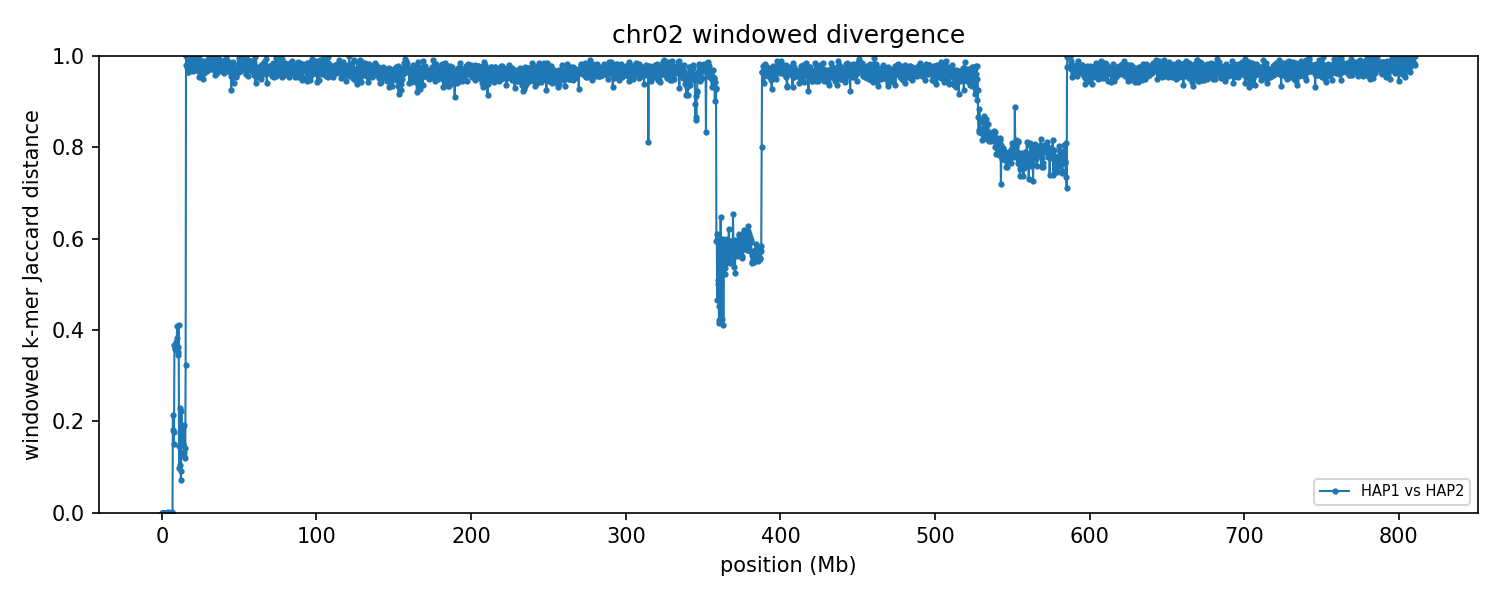

The table this chart was drawn from, first rows:
group	win_start	win_end	unit_a	unit_b	hap_a	hap_b	chrom_a	chrom_b	kmers_a	kmers_b	shared	union	jaccard_distance
chr02	1	250000	HAP1_chr02	HAP2_chr02	HAP1	HAP2	2	2	4734	4734	4734	4734	0.000000
chr02	250001	500000	HAP1_chr02	HAP2_chr02	HAP1	HAP2	2	2	22608	22608	22608	22608	0.000000
chr02	500001	750000	HAP1_chr02	HAP2_chr02	HAP1	HAP2	2	2	200840	200840	200840	200840	0.000000
chr02	750001	1000000	HAP1_chr02	HAP2_chr02	HAP1	HAP2	2	2	165719	165719	165719	165719	0.000000
chr02	1000001	1250000	HAP1_chr02	HAP2_chr02	HAP1	HAP2	2	2	206799	206799	206799	206799	0.000000
chr02	1250001	1500000	HAP1_chr02	HAP2_chr02	HAP1	HAP2	2	2	219407	219407	219407	219407	0.000000
chr02	1500001	1750000	HAP1_chr02	HAP2_chr02	HAP1	HAP2	2	2	213118	213120	213106	213132	0.000122
chr02	1750001	2000000	HAP1_chr02	HAP2_chr02	HAP1	HAP2	2	2	205587	205587	205587	205587	0.000000
chr02	2000001	2250000	HAP1_chr02	HAP2_chr02	HAP1	HAP2	2	2	221662	221662	221662	221662	0.000000
chr02	2250001	2500000	HAP1_chr02	HAP2_chr02	HAP1	HAP2	2	2	236199	236199	236199	236199	0.000000
chr02	2500001	2750000	HAP1_chr02	HAP2_chr02	HAP1	HAP2	2	2	135593	135593	135593	135593	0.000000
chr02	2750001	3000000	HAP1_chr02	HAP2_chr02	HAP1	HAP2	2	2	201060	201060	201060	201060	0.000000
chr02	3000001	3250000	HAP1_chr02	HAP2_chr02	HAP1	HAP2	2	2	216778	216778	216778	216778	0.000000
chr02	3250001	3500000	HAP1_chr02	HAP2_chr02	HAP1	HAP2	2	2	221561	221561	221561	221561	0.000000
chr02	3500001	3750000	HAP1_chr02	HAP2_chr02	HAP1	HAP2	2	2	230092	230092	230092	230092	0.000000
chr02	3750001	4000000	HAP1_chr02	HAP2_chr02	HAP1	HAP2	2	2	185093	185016	184961	185148	0.001010
chr02	4000001	4250000	HAP1_chr02	HAP2_chr02	HAP1	HAP2	2	2	221117	221117	221114	221120	0.000027
chr02	4250001	4500000	HAP1_chr02	HAP2_chr02	HAP1	HAP2	2	2	220432	220432	220429	220435	0.000027
chr02	4500001	4750000	HAP1_chr02	HAP2_chr02	HAP1	HAP2	2	2	237997	237994	237994	237997	0.000013
chr02	4750001	5000000	HAP1_chr02	HAP2_chr02	HAP1	HAP2	2	2	217882	217883	217880	217885	0.000023
chr02	5000001	5250000	HAP1_chr02	HAP2_chr02	HAP1	HAP2	2	2	166702	166702	166702	166702	0.000000
chr02	5250001	5500000	HAP1_chr02	HAP2_chr02	HAP1	HAP2	2	2	202504	202504	202504	202504	0.000000
chr02	5500001	5750000	HAP1_chr02	HAP2_chr02	HAP1	HAP2	2	2	212887	212890	212887	212890	0.000014
chr02	5750001	6000000	HAP1_chr02	HAP2_chr02	HAP1	HAP2	2	2	150094	150092	150092	150094	0.000013
chr02	6000001	6250000	HAP1_chr02	HAP2_chr02	HAP1	HAP2	2	2	233713	233713	233710	233716	0.000026
chr02	6250001	6500000	HAP1_chr02	HAP2_chr02	HAP1	HAP2	2	2	196581	196652	196542	196691	0.000758
chr02	6500001	6750000	HAP1_chr02	HAP2_chr02	HAP1	HAP2	2	2	213063	213063	213059	213067	0.000038
chr02	6750001	7000000	HAP1_chr02	HAP2_chr02	HAP1	HAP2	2	2	183702	183702	183702	183702	0.000000
chr02	7000001	7250000	HAP1_chr02	HAP2_chr02	HAP1	HAP2	2	2	56332	71605	56313	71624	0.2138
chr02	7250001	7500000	HAP1_chr02	HAP2_chr02	HAP1	HAP2	2	2	202540	202267	182356	222451	0.1802
chr02	7500001	7750000	HAP1_chr02	HAP2_chr02	HAP1	HAP2	2	2	224756	224498	206285	242969	0.151
chr02	7750001	8000000	HAP1_chr02	HAP2_chr02	HAP1	HAP2	2	2	203115	208352	185729	225738	0.1772
chr02	8000001	8250000	HAP1_chr02	HAP2_chr02	HAP1	HAP2	2	2	217893	214317	167627	264583	0.3664
chr02	8250001	8500000	HAP1_chr02	HAP2_chr02	HAP1	HAP2	2	2	223477	220737	173379	270835	0.3598
chr02	8500001	8750000	HAP1_chr02	HAP2_chr02	HAP1	HAP2	2	2	225534	224289	175940	273883	0.3576
chr02	8750001	9000000	HAP1_chr02	HAP2_chr02	HAP1	HAP2	2	2	229472	237218	181918	284772	0.3612
chr02	9000001	9250000	HAP1_chr02	HAP2_chr02	HAP1	HAP2	2	2	239795	235879	184334	291340	0.3673
chr02	9250001	9500000	HAP1_chr02	HAP2_chr02	HAP1	HAP2	2	2	224652	226674	173890	277436	0.3732
chr02	9500001	9750000	HAP1_chr02	HAP2_chr02	HAP1	HAP2	2	2	214875	216727	164945	266657	0.3814
chr02	9750001	10000000	HAP1_chr02	HAP2_chr02	HAP1	HAP2	2	2	193555	192530	143464	242621	0.4087
chr02	10000001	10250000	HAP1_chr02	HAP2_chr02	HAP1	HAP2	2	2	223435	221607	176158	268884	0.3449
chr02	10250001	10500000	HAP1_chr02	HAP2_chr02	HAP1	HAP2	2	2	227513	229854	179830	277537	0.352
chr02	10500001	10750000	HAP1_chr02	HAP2_chr02	HAP1	HAP2	2	2	228487	227046	177218	278315	0.3632
chr02	10750001	11000000	HAP1_chr02	HAP2_chr02	HAP1	HAP2	2	2	196468	198283	146383	248368	0.4106
chr02	11000001	11250000	HAP1_chr02	HAP2_chr02	HAP1	HAP2	2	2	224851	225399	213592	236658	0.09747
chr02	11250001	11500000	HAP1_chr02	HAP2_chr02	HAP1	HAP2	2	2	218148	219951	201856	236243	0.1456
chr02	11500001	11750000	HAP1_chr02	HAP2_chr02	HAP1	HAP2	2	2	126578	131643	112465	145756	0.2284
chr02	11750001	12000000	HAP1_chr02	HAP2_chr02	HAP1	HAP2	2	2	190003	170187	170128	190062	0.1049
chr02	12000001	12250000	HAP1_chr02	HAP2_chr02	HAP1	HAP2	2	2	210256	195350	193187	212419	0.09054
chr02	12250001	12500000	HAP1_chr02	HAP2_chr02	HAP1	HAP2	2	2	202937	194316	191193	206060	0.07215
chr02	12500001	12750000	HAP1_chr02	HAP2_chr02	HAP1	HAP2	2	2	127361	122583	109274	140670	0.2232
chr02	12750001	13000000	HAP1_chr02	HAP2_chr02	HAP1	HAP2	2	2	207567	210313	192234	225646	0.1481
chr02	13000001	13250000	HAP1_chr02	HAP2_chr02	HAP1	HAP2	2	2	210300	209777	192618	227459	0.1532
chr02	13250001	13500000	HAP1_chr02	HAP2_chr02	HAP1	HAP2	2	2	231802	230833	212667	249968	0.1492
chr02	13500001	13750000	HAP1_chr02	HAP2_chr02	HAP1	HAP2	2	2	165843	179189	154780	190252	0.1864
chr02	13750001	14000000	HAP1_chr02	HAP2_chr02	HAP1	HAP2	2	2	220365	208271	197165	231471	0.1482
chr02	14000001	14250000	HAP1_chr02	HAP2_chr02	HAP1	HAP2	2	2	219420	220201	196556	243065	0.1913
chr02	14250001	14500000	HAP1_chr02	HAP2_chr02	HAP1	HAP2	2	2	207896	225871	202630	231137	0.1233
chr02	14500001	14750000	HAP1_chr02	HAP2_chr02	HAP1	HAP2	2	2	196365	192899	180764	208500	0.133
chr02	14750001	15000000	HAP1_chr02	HAP2_chr02	HAP1	HAP2	2	2	195009	194471	180037	209443	0.1404
... 3,182 more rows
